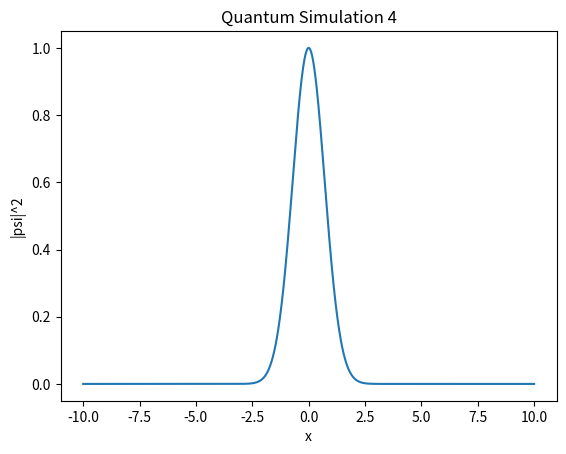

Generate this figure with matplotlib:
import numpy as np
import matplotlib.pyplot as plt

def simulate():
    x = np.linspace(-10, 10, 1000)
    psi = np.exp(-x**2 / 2) * np.exp(1j * 5 * x)
    plt.plot(x, np.abs(psi)**2)
    plt.title("Quantum Simulation 4")
    plt.xlabel("x")
    plt.ylabel("|psi|^2")

if __name__ == "__main__":
    simulate()
